Photos from the image-classification dataset "final_dataset" in the GitHub repository k-sailee/LeafDiseaseDataset. Its 10 classes are: alternaria leaf blight, anthracnose, chlorosis, dried leaf, healthy, initial stage, leaf blight, leaf spot, pest damage, rust diseases.

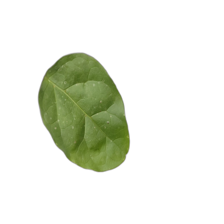
Label: healthy

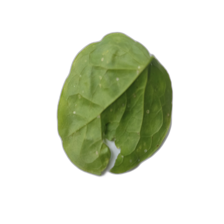
Label: pest damage

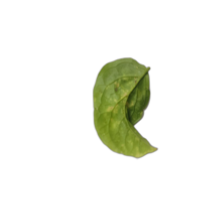
Label: chlorosis

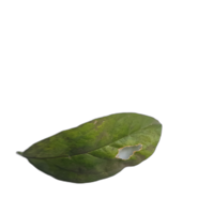
Label: leaf spot

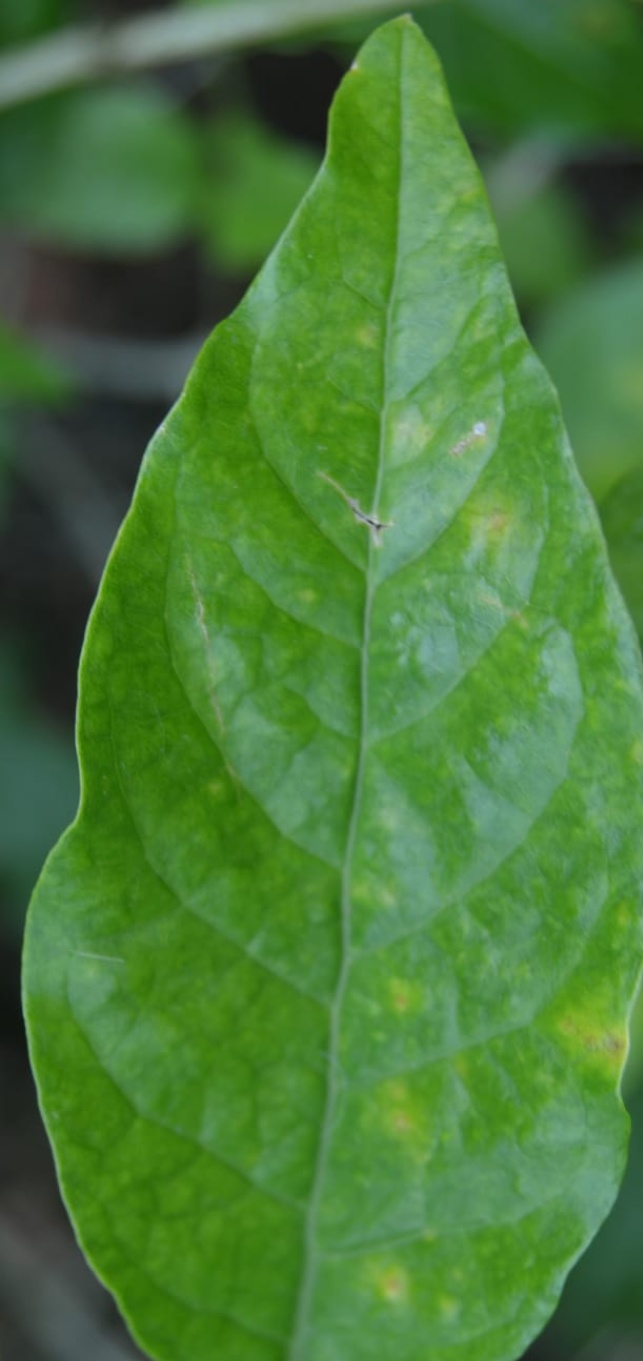
Label: alternaria leaf blight

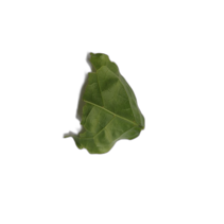
Label: anthracnose
